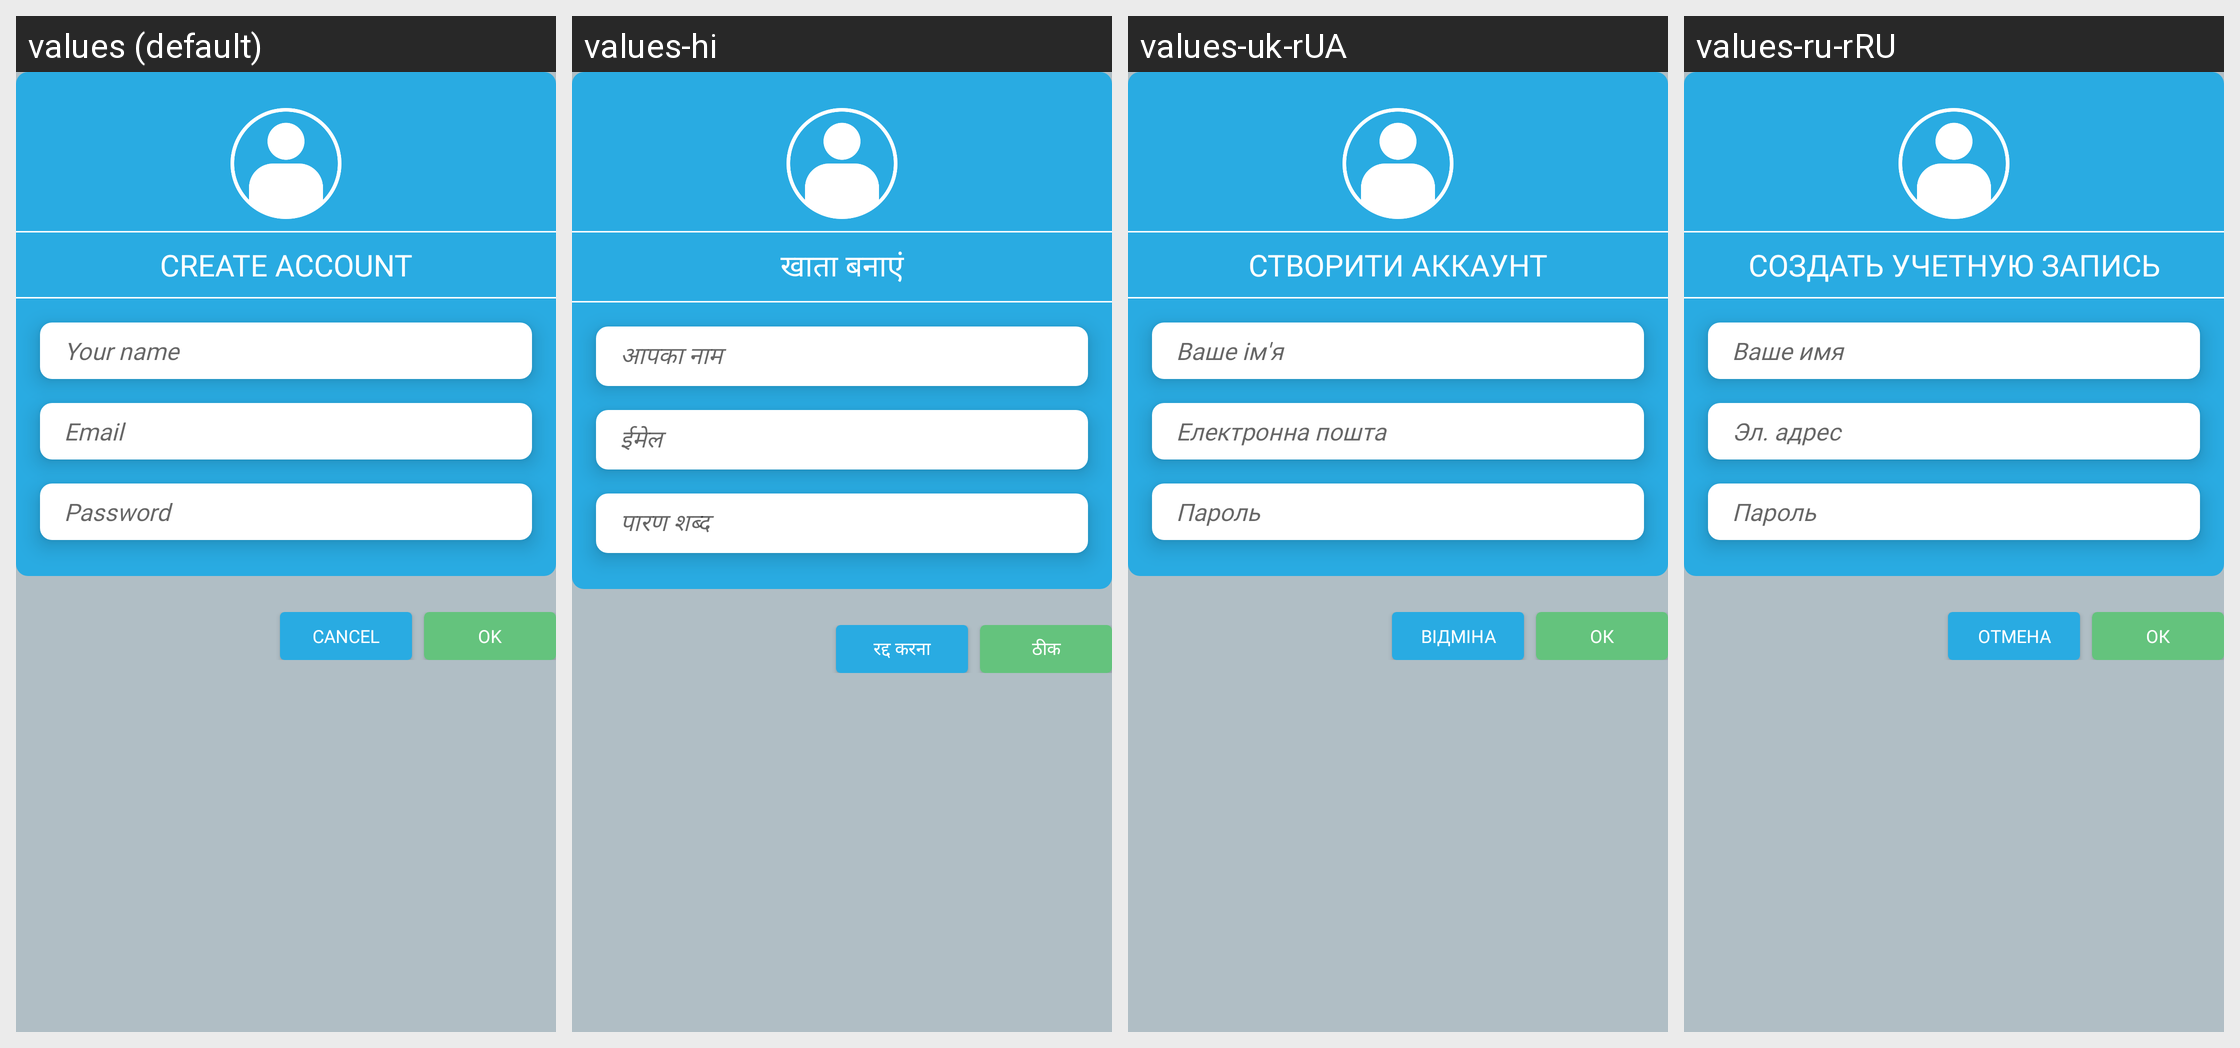

Translations of the strings shown on this Android screen, per locale in the grid:
Android screen res/layout/test.xml rendered under 4 locales, left to right: values (default), values-hi, values-uk-rUA, values-ru-rRU. Device: Nexus 5 (rendered at 1080×1920; each locale shown at half size, 540×960, under a caption strip naming it); theme AppMainTheme.
Other locales in the repository, not shown: values-de, values-es, values-ru, values-zh-rCN.
Strings drawn on this screen, with the default value and each locale's value (text and hints the layout hard-codes, and strings that could not be matched under every locale, appear in the picture but are not listed):

create_account_text
  values: Create Account
  values-hi: खाता बनाएं
  values-uk-rUA: Створити аккаунт
  values-ru-rRU: Создать учетную запись

name_hint
  values: Your name
  values-hi: आपका नाम
  values-uk-rUA: Ваше ім'я
  values-ru-rRU: Ваше имя

email_hint
  values: Email
  values-hi: ईमेल
  values-uk-rUA: Електронна пошта
  values-ru-rRU: Эл. адрес

password_hint
  values: Password
  values-hi: पारण शब्द
  values-uk-rUA: Пароль
  values-ru-rRU: Пароль

cancel
  values: CANCEL
  values-hi: रद्द करना
  values-uk-rUA: ВІДМІНА
  values-ru-rRU: ОТМЕНА

ok
  values: OK
  values-hi: ठीक
  values-uk-rUA: ОК
  values-ru-rRU: ОК
